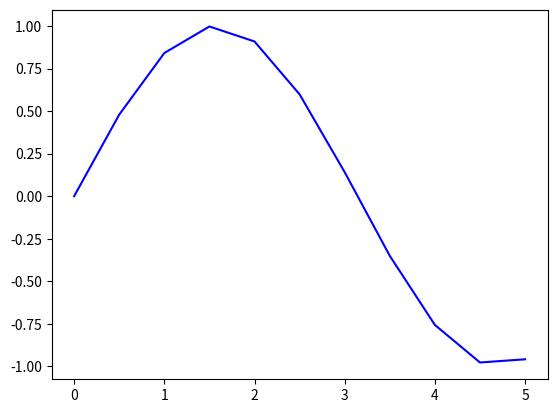
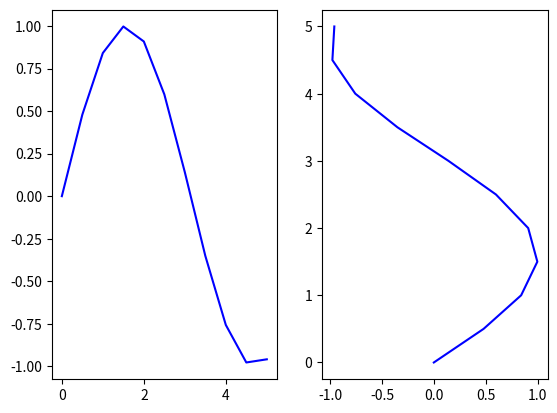
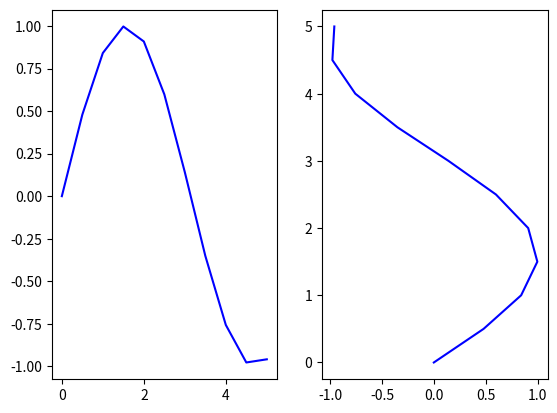

Write the Python code that produced these figures, in order.
import matplotlib.pyplot as plt
import numpy as np

x = np.linspace(0,5,11)
y = np.sin(x)

fig, axes = plt.subplots()
axes.plot(x,y,'b')
plt.show()

fig, axes = plt.subplots(nrows = 1, ncols=2)
axes[0].plot(x,y,'b')
axes[1].plot(y,x,'b')
plt.show()

fig, (ax1, ax2) = plt.subplots(nrows = 1, ncols=2)
ax1.plot(x,y,'b')
ax2.plot(y,x,'b')
plt.show()